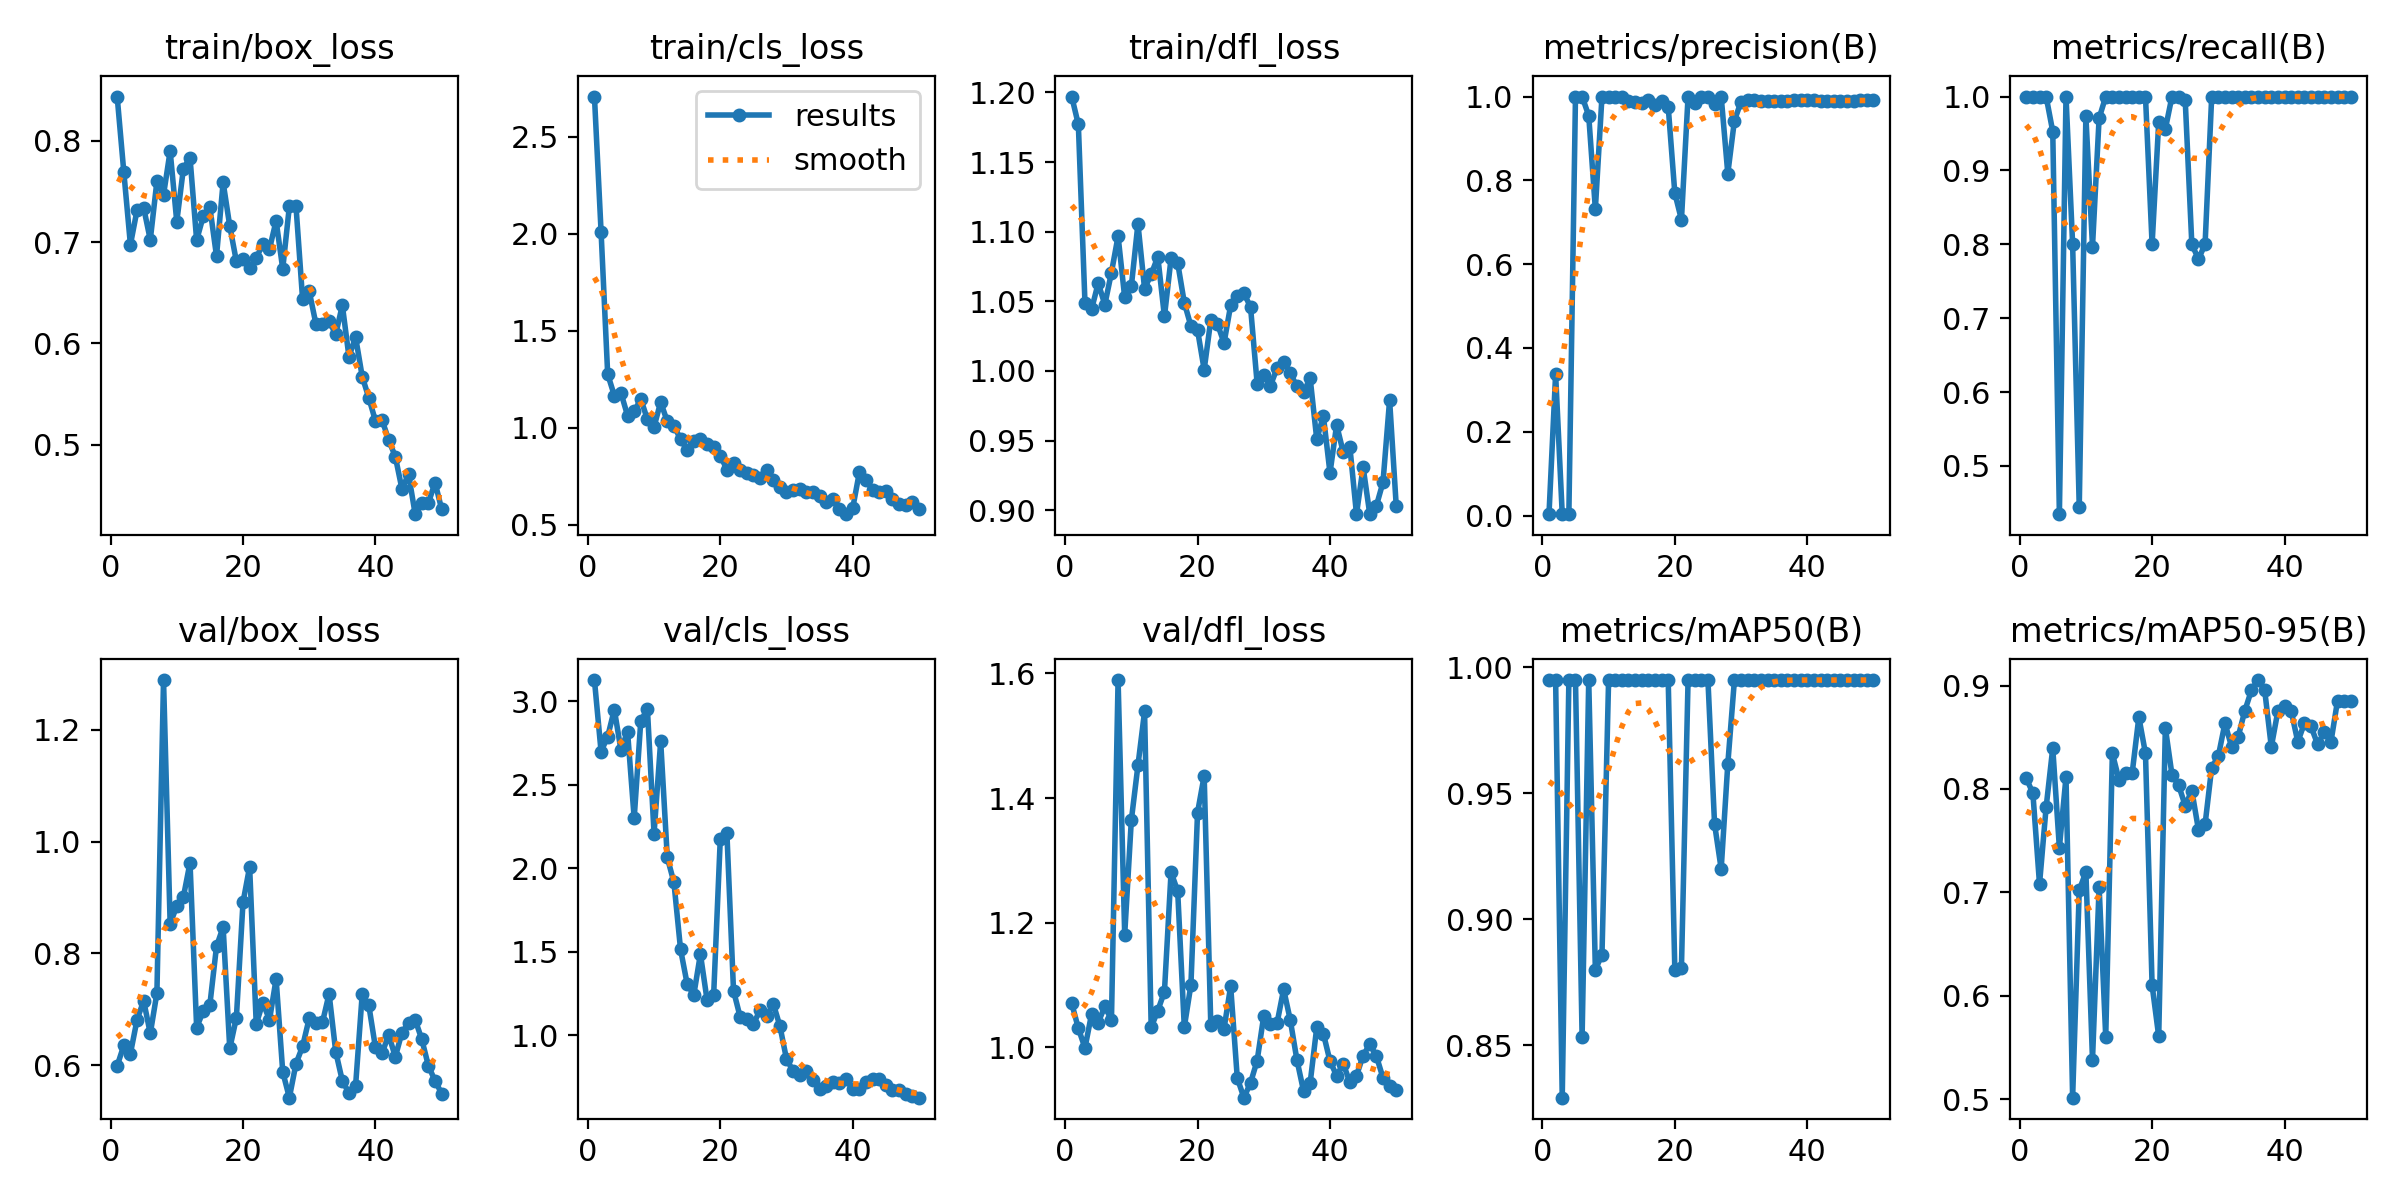

Values plotted in this chart, from the file beside it:
epoch, time, train/box_loss, train/cls_loss, train/dfl_loss, metrics/precision(B), metrics/recall(B), metrics/mAP50(B), metrics/mAP50-95(B), val/box_loss, val/cls_loss, val/dfl_loss, lr/pg0, lr/pg1, lr/pg2
1, 34.62, 0.8437, 2.708, 1.197, 0.00333, 1, 0.995, 0.8105, 0.5985, 3.128, 1.071, 0.0001, 0.0001, 0.0001
2, 70.83, 0.7693, 2.012, 1.177, 0.3377, 1, 0.995, 0.7958, 0.6351, 2.7, 1.03, 0.0002156, 0.0002156, 0.0002156
3, 105.9, 0.6974, 1.276, 1.049, 0.00333, 1, 0.8292, 0.708, 0.6203, 2.789, 0.999, 0.0003265, 0.0003265, 0.0003265
4, 141.4, 0.7315, 1.166, 1.044, 0.00333, 1, 0.995, 0.7824, 0.681, 2.952, 1.053, 0.0004327, 0.0004327, 0.0004327
5, 177.2, 0.7339, 1.18, 1.063, 1, 0.9526, 0.995, 0.8395, 0.715, 2.71, 1.04, 0.0005341, 0.0005341, 0.0005341
6, 212.3, 0.7023, 1.062, 1.048, 1, 0.4346, 0.8533, 0.7431, 0.6565, 2.819, 1.066, 0.0006307, 0.0006307, 0.0006307
7, 248.2, 0.7601, 1.084, 1.071, 0.9543, 1, 0.995, 0.8116, 0.7288, 2.301, 1.044, 0.0007226, 0.0007226, 0.0007226
8, 284.1, 0.7466, 1.147, 1.097, 0.7316, 0.8, 0.88, 0.5016, 1.289, 2.885, 1.589, 0.0008097, 0.0008097, 0.0008097
9, 323.4, 0.79, 1.043, 1.053, 1, 0.4441, 0.8859, 0.702, 0.8529, 2.953, 1.181, 0.0008921, 0.0008921, 0.0008921
10, 358.5, 0.7201, 1.004, 1.061, 1, 0.9733, 0.995, 0.7198, 0.8846, 2.208, 1.364, 0.0009697, 0.0009697, 0.0009697
11, 393.2, 0.7727, 1.132, 1.106, 1, 0.797, 0.995, 0.5382, 0.901, 2.761, 1.452, 0.001043, 0.001043, 0.001043
12, 428.2, 0.7833, 1.032, 1.059, 1, 0.9707, 0.995, 0.7053, 0.9622, 2.065, 1.539, 0.001111, 0.001111, 0.001111
13, 473.7, 0.7019, 1.01, 1.069, 0.99, 1, 0.995, 0.5604, 0.6671, 1.916, 1.032, 0.001174, 0.001174, 0.001174
14, 515.4, 0.7256, 0.9409, 1.082, 0.9873, 1, 0.995, 0.8344, 0.6966, 1.516, 1.059, 0.001233, 0.001233, 0.001233
15, 554.6, 0.7343, 0.8843, 1.039, 0.9852, 1, 0.995, 0.8091, 0.7082, 1.308, 1.089, 0.001287, 0.001287, 0.001287
16, 593.3, 0.6863, 0.9334, 1.081, 0.9915, 1, 0.995, 0.8158, 0.8123, 1.242, 1.281, 0.001336, 0.001336, 0.001336
17, 630.8, 0.759, 0.9429, 1.078, 0.9789, 1, 0.995, 0.8158, 0.8472, 1.487, 1.251, 0.001366, 0.001366, 0.001366
18, 665.8, 0.7159, 0.9136, 1.049, 0.9888, 1, 0.995, 0.8694, 0.6296, 1.214, 1.032, 0.001327, 0.001327, 0.001327
19, 701.7, 0.681, 0.8981, 1.032, 0.9758, 1, 0.995, 0.8344, 0.6845, 1.242, 1.1, 0.001287, 0.001287, 0.001287
20, 740, 0.6837, 0.8554, 1.029, 0.7695, 0.8, 0.88, 0.6104, 0.8912, 2.176, 1.377, 0.001248, 0.001248, 0.001248
21, 775.8, 0.6747, 0.784, 1.001, 0.7061, 0.9655, 0.8807, 0.5609, 0.9548, 2.212, 1.436, 0.001208, 0.001208, 0.001208
22, 811.3, 0.6844, 0.8174, 1.037, 1, 0.956, 0.995, 0.8591, 0.6736, 1.268, 1.036, 0.001168, 0.001168, 0.001168
23, 852.8, 0.698, 0.7813, 1.034, 0.9857, 1, 0.995, 0.8138, 0.7117, 1.111, 1.043, 0.001129, 0.001129, 0.001129
24, 902.1, 0.6932, 0.7653, 1.02, 0.9982, 1, 0.995, 0.8038, 0.6808, 1.098, 1.03, 0.001089, 0.001089, 0.001089
25, 954.1, 0.721, 0.7575, 1.047, 1, 0.9952, 0.995, 0.7838, 0.754, 1.068, 1.098, 0.00105, 0.00105, 0.00105
26, 1000, 0.6736, 0.74, 1.054, 0.9822, 0.8, 0.9379, 0.7984, 0.5877, 1.151, 0.9506, 0.00101, 0.00101, 0.00101
27, 1048, 0.7352, 0.7826, 1.056, 1, 0.78, 0.92, 0.7605, 0.5415, 1.115, 0.9191, 0.0009704, 0.0009704, 0.0009704
28, 1087, 0.7356, 0.7318, 1.046, 0.8163, 0.8, 0.9617, 0.7658, 0.6024, 1.19, 0.9429, 0.0009308, 0.0009308, 0.0009308
29, 1125, 0.6435, 0.6917, 0.9909, 0.9425, 1, 0.995, 0.8207, 0.6334, 1.057, 0.9786, 0.0008912, 0.0008912, 0.0008912
30, 1164, 0.6514, 0.6704, 0.997, 0.9876, 1, 0.995, 0.8317, 0.6838, 0.8584, 1.051, 0.0008516, 0.0008516, 0.0008516
31, 1202, 0.6196, 0.68, 0.9894, 0.991, 1, 0.995, 0.8635, 0.6761, 0.7868, 1.038, 0.000812, 0.000812, 0.000812
32, 1240, 0.6189, 0.6853, 1.002, 0.9906, 1, 0.995, 0.8409, 0.6766, 0.7603, 1.039, 0.0007724, 0.0007724, 0.0007724
33, 1278, 0.6222, 0.6682, 1.006, 0.9903, 1, 0.995, 0.8505, 0.7274, 0.7883, 1.093, 0.0007328, 0.0007328, 0.0007328
34, 1318, 0.6089, 0.6655, 0.9984, 0.9905, 1, 0.995, 0.8755, 0.624, 0.7336, 1.044, 0.0006932, 0.0006932, 0.0006932
35, 1356, 0.6377, 0.6474, 0.9889, 0.9901, 1, 0.995, 0.8955, 0.5716, 0.6782, 0.9801, 0.0006536, 0.0006536, 0.0006536
36, 1396, 0.5868, 0.6163, 0.9845, 0.99, 1, 0.995, 0.9053, 0.55, 0.698, 0.9301, 0.000614, 0.000614, 0.000614
37, 1434, 0.6062, 0.6301, 0.9949, 0.9905, 1, 0.995, 0.8955, 0.5627, 0.7188, 0.9424, 0.0005744, 0.0005744, 0.0005744
38, 1486, 0.5673, 0.5821, 0.951, 0.9911, 1, 0.995, 0.8407, 0.7268, 0.7126, 1.032, 0.0005348, 0.0005348, 0.0005348
39, 1527, 0.5462, 0.5537, 0.9677, 0.9912, 1, 0.995, 0.8755, 0.7067, 0.7366, 1.022, 0.0004952, 0.0004952, 0.0004952
40, 1567, 0.5235, 0.5847, 0.9267, 0.991, 1, 0.995, 0.8804, 0.6314, 0.6783, 0.9778, 0.0004556, 0.0004556, 0.0004556
41, 1608, 0.5245, 0.7692, 0.9612, 0.991, 1, 0.995, 0.8755, 0.6212, 0.6764, 0.9545, 0.000416, 0.000416, 0.000416
42, 1650, 0.5045, 0.7302, 0.9416, 0.9903, 1, 0.995, 0.8455, 0.6542, 0.7236, 0.9736, 0.0003764, 0.0003764, 0.0003764
43, 1690, 0.4882, 0.6772, 0.9454, 0.9905, 1, 0.995, 0.8635, 0.6145, 0.7418, 0.944, 0.0003368, 0.0003368, 0.0003368
44, 1730, 0.4563, 0.6663, 0.8971, 0.99, 1, 0.995, 0.8604, 0.658, 0.7389, 0.9543, 0.0002972, 0.0002972, 0.0002972
45, 1770, 0.4708, 0.6714, 0.9309, 0.9902, 1, 0.995, 0.8431, 0.6753, 0.7058, 0.9867, 0.0002576, 0.0002576, 0.0002576
46, 1816, 0.4314, 0.6321, 0.8974, 0.9904, 1, 0.995, 0.8551, 0.6811, 0.6745, 1.005, 0.000218, 0.000218, 0.000218
47, 1863, 0.4425, 0.6047, 0.9031, 0.9905, 1, 0.995, 0.8453, 0.6458, 0.6712, 0.9861, 0.0001784, 0.0001784, 0.0001784
48, 1908, 0.4425, 0.5987, 0.92, 0.9907, 1, 0.995, 0.8853, 0.5983, 0.6487, 0.9508, 0.0001388, 0.0001388, 0.0001388
49, 1946, 0.4626, 0.6152, 0.979, 0.9908, 1, 0.995, 0.8853, 0.5718, 0.6363, 0.9376, 9.92e-05, 9.92e-05, 9.92e-05
50, 1986, 0.4362, 0.579, 0.9032, 0.9909, 1, 0.995, 0.8853, 0.5488, 0.627, 0.9311, 5.96e-05, 5.96e-05, 5.96e-05
